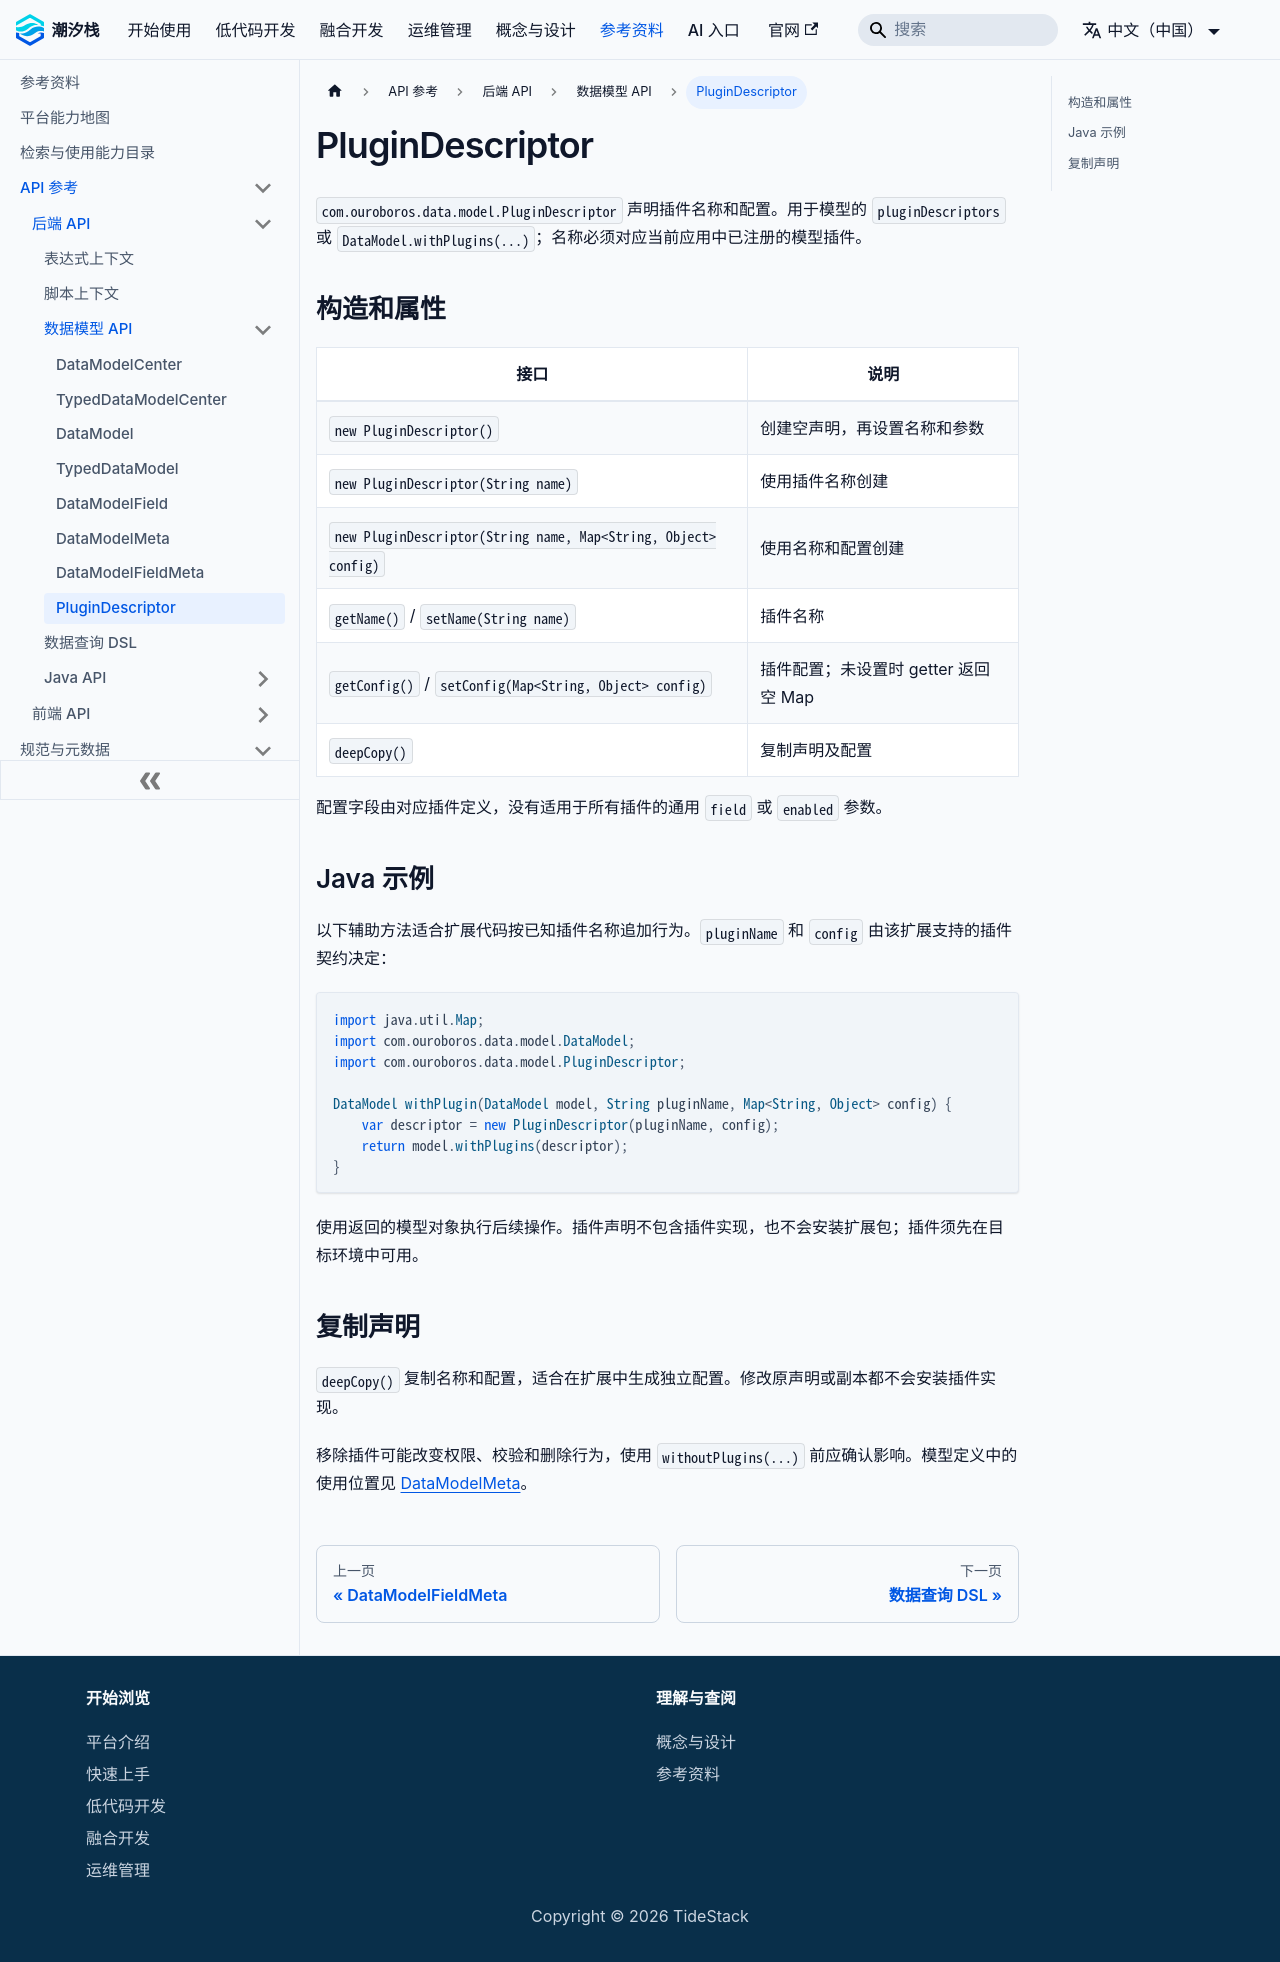

repository: TideStack-Forge/tidestack-docs · page: docs/api/backend/data-model/plugin-descriptor/index.html · generator: docusaurus

# PluginDescriptor

`com.ouroboros.data.model.PluginDescriptor` 声明插件名称和配置。用于模型的 `pluginDescriptors` 或 `DataModel.withPlugins(...)`；名称必须对应当前应用中已注册的模型插件。

## 构造和属性

| 接口 | 说明 |
| --- | --- |
| `new PluginDescriptor()` | 创建空声明，再设置名称和参数 |
| `new PluginDescriptor(String name)` | 使用插件名称创建 |
| `new PluginDescriptor(String name, Map<String, Object> config)` | 使用名称和配置创建 |
| `getName()` / `setName(String name)` | 插件名称 |
| `getConfig()` / `setConfig(Map<String, Object> config)` | 插件配置；未设置时 getter 返回空 Map |
| `deepCopy()` | 复制声明及配置 |

配置字段由对应插件定义，没有适用于所有插件的通用 `field` 或 `enabled` 参数。

## Java 示例

以下辅助方法适合扩展代码按已知插件名称追加行为。`pluginName` 和 `config` 由该扩展支持的插件契约决定：

```java
import java.util.Map;
import com.ouroboros.data.model.DataModel;
import com.ouroboros.data.model.PluginDescriptor;

DataModel withPlugin(DataModel model, String pluginName, Map<String, Object> config) {
    var descriptor = new PluginDescriptor(pluginName, config);
    return model.withPlugins(descriptor);
}
```

使用返回的模型对象执行后续操作。插件声明不包含插件实现，也不会安装扩展包；插件须先在目标环境中可用。

## 复制声明

`deepCopy()` 复制名称和配置，适合在扩展中生成独立配置。修改原声明或副本都不会安装插件实现。

移除插件可能改变权限、校验和删除行为，使用 `withoutPlugins(...)` 前应确认影响。模型定义中的使用位置见 [DataModelMeta](../data-model-meta/)。
